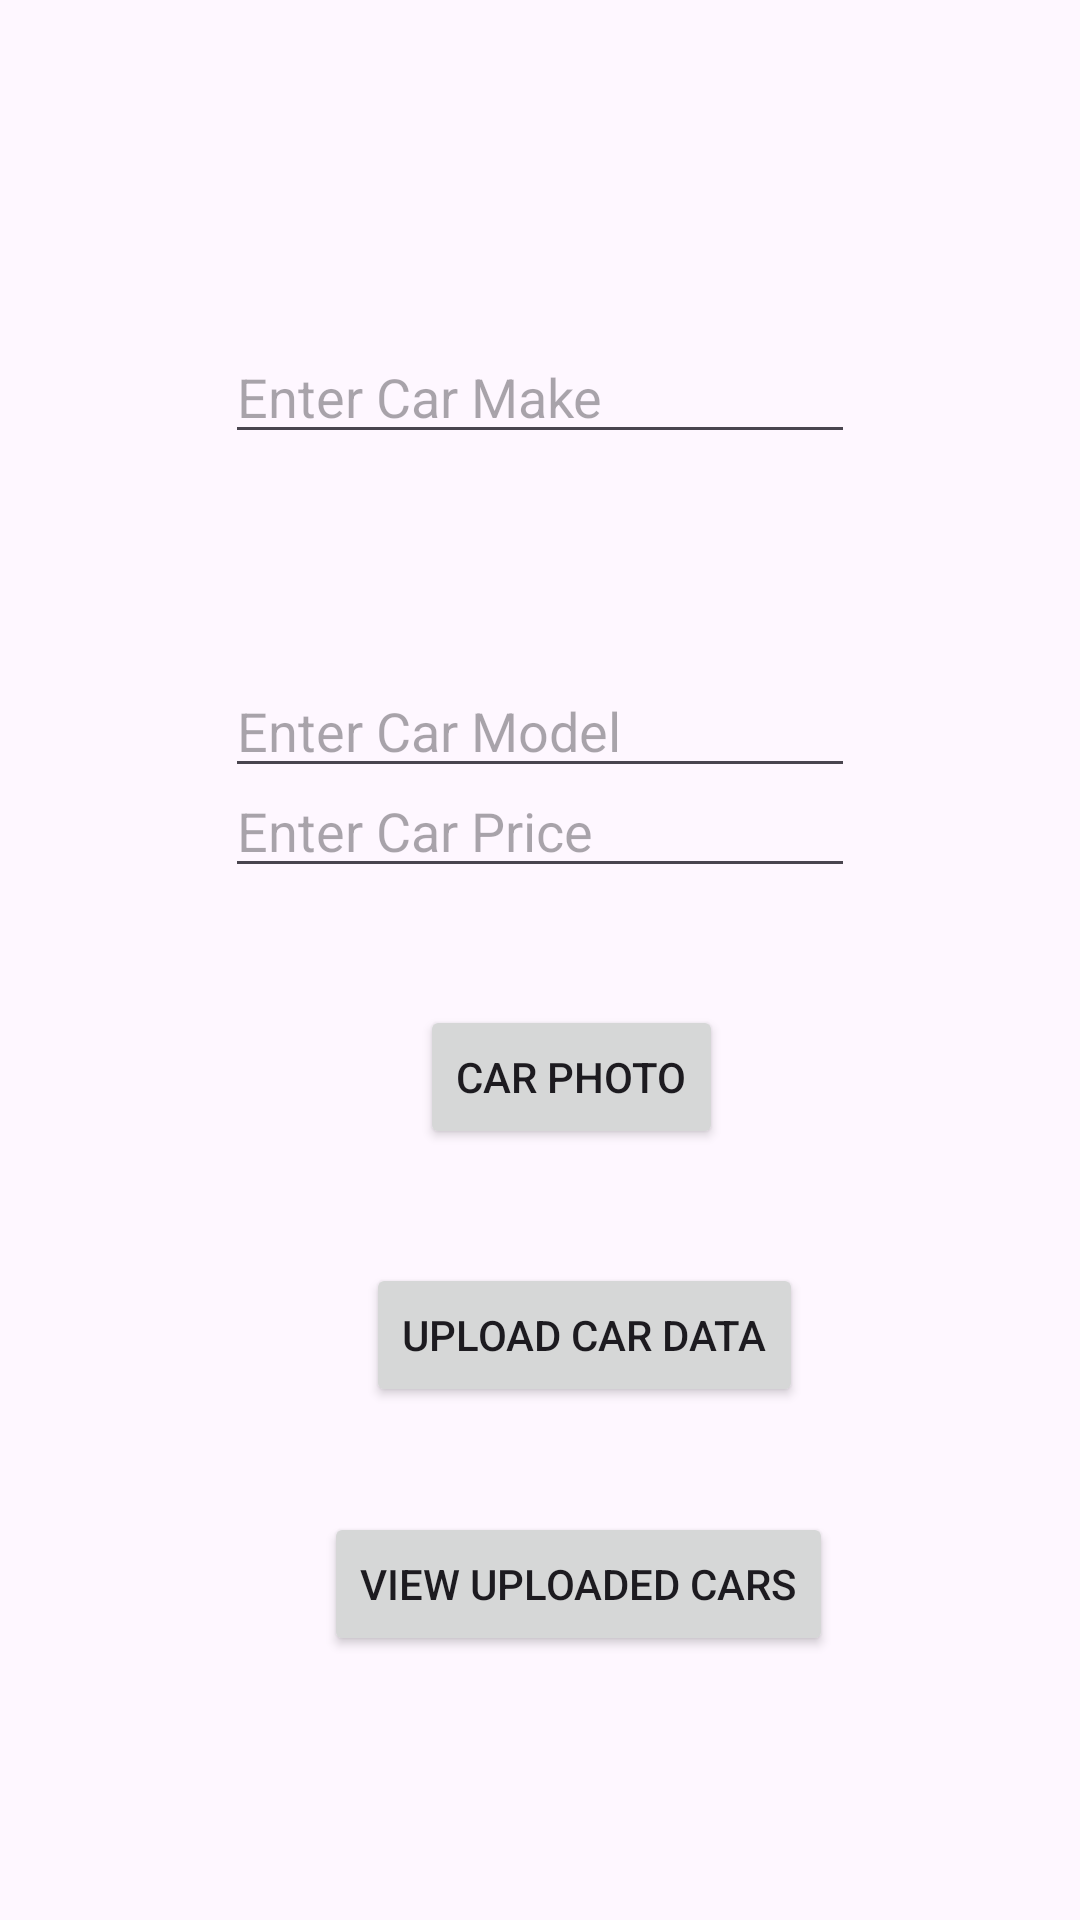

Here is an Android app screen rendered from its layout file. Give the layout XML and the strings, colors and styles it references.
<!-- AndroidManifest.xml: application theme Theme.FireCloudChatApp -->
<!-- res/layout/activity_main.xml -->
<?xml version="1.0" encoding="utf-8"?>
<androidx.constraintlayout.widget.ConstraintLayout xmlns:android="http://schemas.android.com/apk/res/android"
    xmlns:app="http://schemas.android.com/apk/res-auto"
    xmlns:tools="http://schemas.android.com/tools"
    android:layout_width="match_parent"
    android:layout_height="match_parent"
    tools:context=".MainActivity">

    <EditText
        android:id="@+id/mEdt_make"
        android:layout_width="wrap_content"
        android:layout_height="wrap_content"
        android:layout_marginTop="110dp"
        android:ems="10"
        android:hint="Enter Car Make"
        android:inputType="text"
        android:text=""
        app:layout_constraintEnd_toEndOf="parent"
        app:layout_constraintStart_toStartOf="parent"
        app:layout_constraintTop_toTopOf="parent" />

    <EditText
        android:id="@+id/mEdt_model"
        android:layout_width="wrap_content"
        android:layout_height="wrap_content"
        android:layout_marginTop="70dp"
        android:ems="10"
        android:hint="Enter Car Model"
        android:inputType="text"
        android:text=""
        app:layout_constraintStart_toStartOf="@+id/mEdt_make"
        app:layout_constraintTop_toBottomOf="@+id/mEdt_make" />

    <EditText
        android:id="@+id/mEdt_price"
        android:layout_width="wrap_content"
        android:layout_height="wrap_content"
        android:layout_marginBottom="39dp"
        android:ems="10"
        android:hint="Enter Car Price"
        android:inputType="text"
        android:text=""
        app:layout_constraintBottom_toTopOf="@+id/mbtnPhoto"
        app:layout_constraintEnd_toEndOf="parent"
        app:layout_constraintStart_toStartOf="parent" />

    <Button
        android:id="@+id/mbtnPhoto"
        android:layout_width="wrap_content"
        android:layout_height="wrap_content"
        android:layout_marginStart="18dp"
        android:layout_marginBottom="38dp"
        android:text="Car photo"
        app:layout_constraintBottom_toTopOf="@+id/mbtnCarData"
        app:layout_constraintStart_toStartOf="@+id/mbtnCarData" />

    <Button
        android:id="@+id/mbtnCarData"
        android:layout_width="wrap_content"
        android:layout_height="wrap_content"
        android:layout_marginEnd="10dp"
        android:layout_marginBottom="35dp"
        android:text="Upload car data"
        app:layout_constraintBottom_toTopOf="@+id/mbntCars"
        app:layout_constraintEnd_toEndOf="@+id/mbntCars" />

    <Button
        android:id="@+id/mbntCars"
        android:layout_width="wrap_content"
        android:layout_height="wrap_content"
        android:layout_marginStart="108dp"
        android:layout_marginBottom="88dp"
        android:text="view uploaded cars"
        app:layout_constraintBottom_toBottomOf="parent"
        app:layout_constraintStart_toStartOf="parent" />
</androidx.constraintlayout.widget.ConstraintLayout>
<!-- resources referenced by this layout -->
<resources>
  <style name="Theme.FireCloudChatApp" parent="Base.Theme.FireCloudChatApp" />
  <style name="Base.Theme.FireCloudChatApp" parent="Theme.Material3.DayNight.NoActionBar">
          
          
      </style>
</resources>
